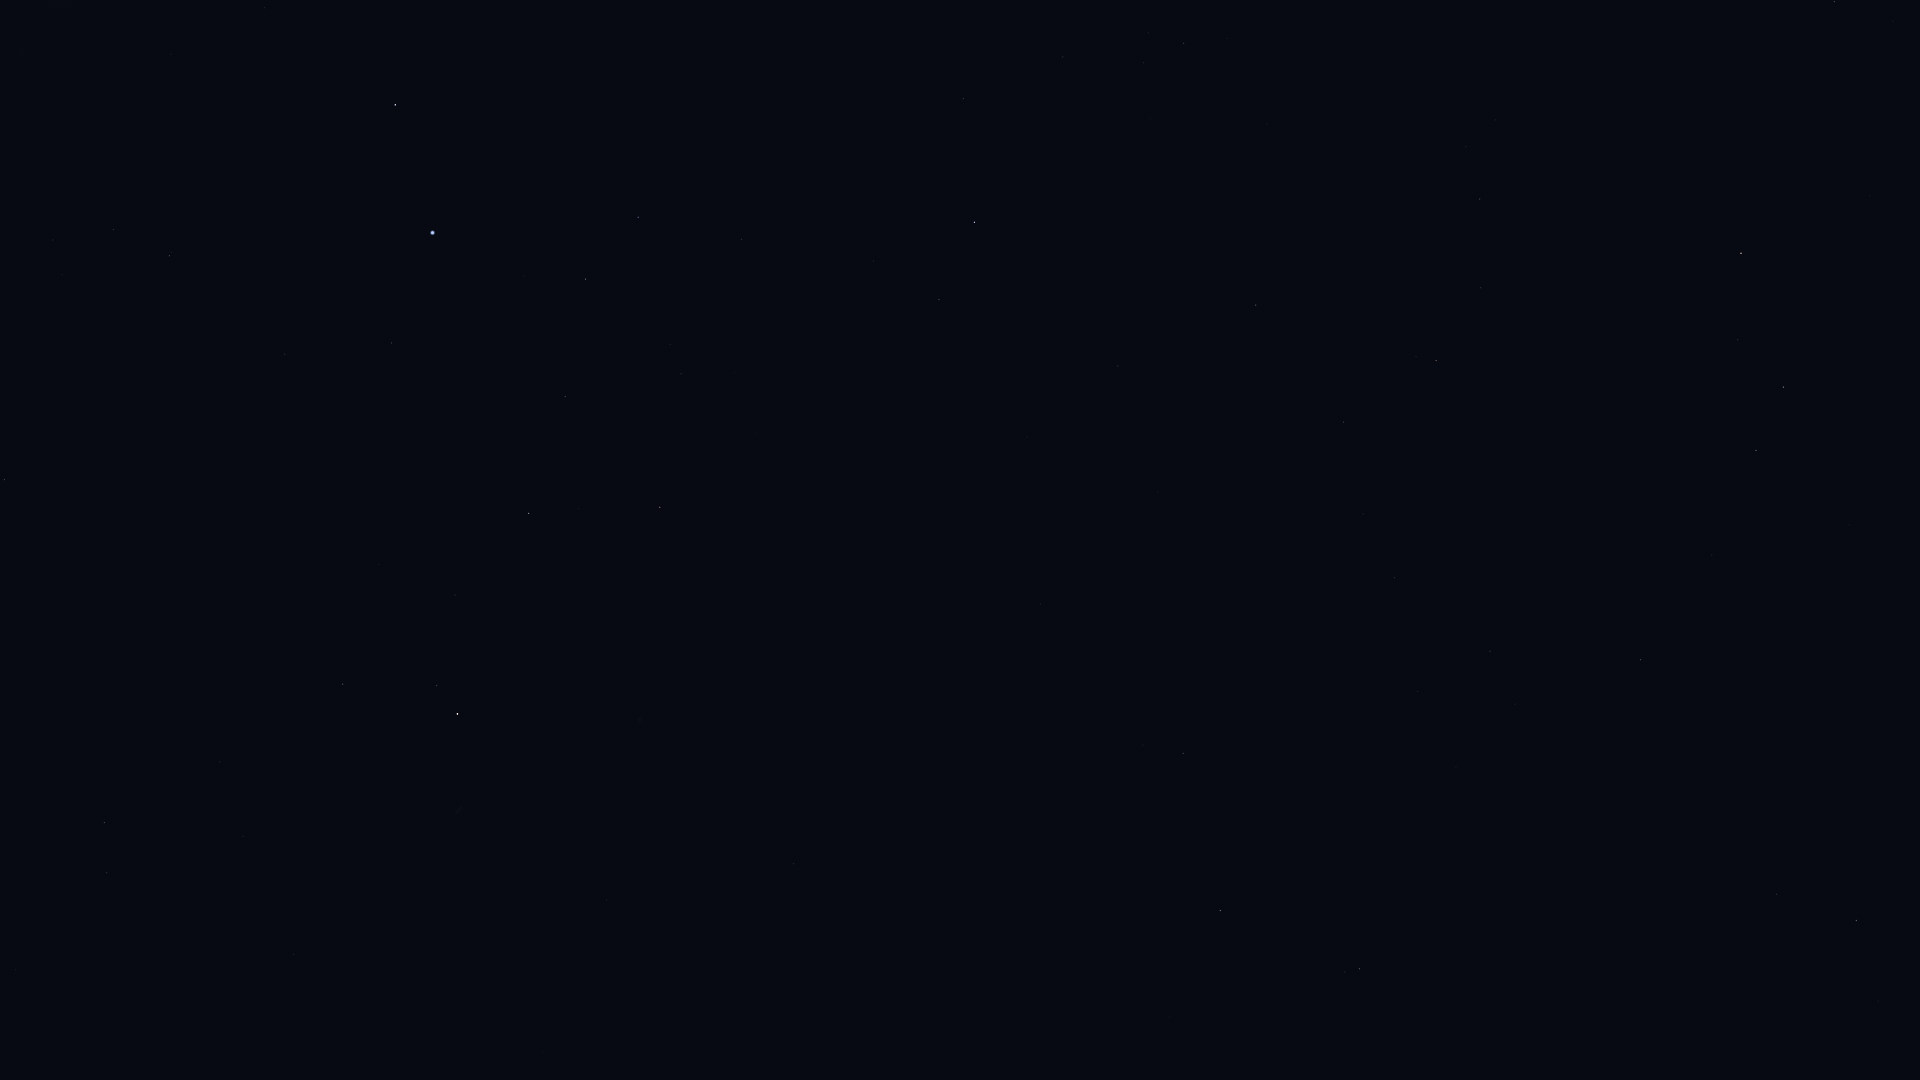

The data file committed next to this chart (first rows):
Star_ID, Name, X, Y
765, HIP 765, 343, 684
1599, HIP 1599, 113, 230
2072, HIP 2072, 437, 686
2081, Ankaa, 457, 714
2484, HIP 2484, 169, 256
3479, Cocibolca, 782, 970
4577, HIP 4577, 793, 864
5054, Nenque, 645, 654
5348, Wurren, 391, 343
5529, Emiw, 209, 118
7083, HIP 7083, 565, 397
7588, Achernar, 432, 233
8645, Baten Kaitos, 1359, 969
8837, HIP 8837, 681, 374
9007, HIP 9007, 585, 279
9236, HIP 9236, 395, 105
10602, HIP 10602, 638, 217
10826, Mira, 1624, 949
11407, HIP 11407, 741, 239
12093, HIP 12093, 1878, 1001
12413, HIP 12413, 873, 261
12484, HIP 12484, 627, 97
12486, HIP 12486, 939, 300
12706, Kaffaljidhma, 1856, 921
12843, HIP 12843, 1394, 578
12961, Koeia, 1305, 506
13147, HIP 13147, 1118, 366
15474, Angetenar, 1363, 514
13701, Azha, 1641, 660
13847, Acamar, 974, 222
13993, Ayeyarwady, 1397, 471
14146, HIP 14146, 1343, 422
14879, Dalim, 1256, 305
15197, Zibal, 1712, 555
15510, HIP 15510, 963, 99
15578, Intan, 1174, 206
16537, Ran, 1756, 451
16611, HIP 16611, 1481, 288
17378, Rana, 1783, 387
17651, HIP 17651, 1480, 199
17797, HIP 17797, 1148, 33
17874, HIP 17874, 1184, 44
18543, Zaurak, 1741, 253
21594, Sceptrum, 1834, 2
114131, HIP 114131, 107, 873
114421, HIP 114421, 104, 823
114996, HIP 114996, 4, 480
116084, Poerava, 52, 462
116231, HIP 116231, 293, 954
